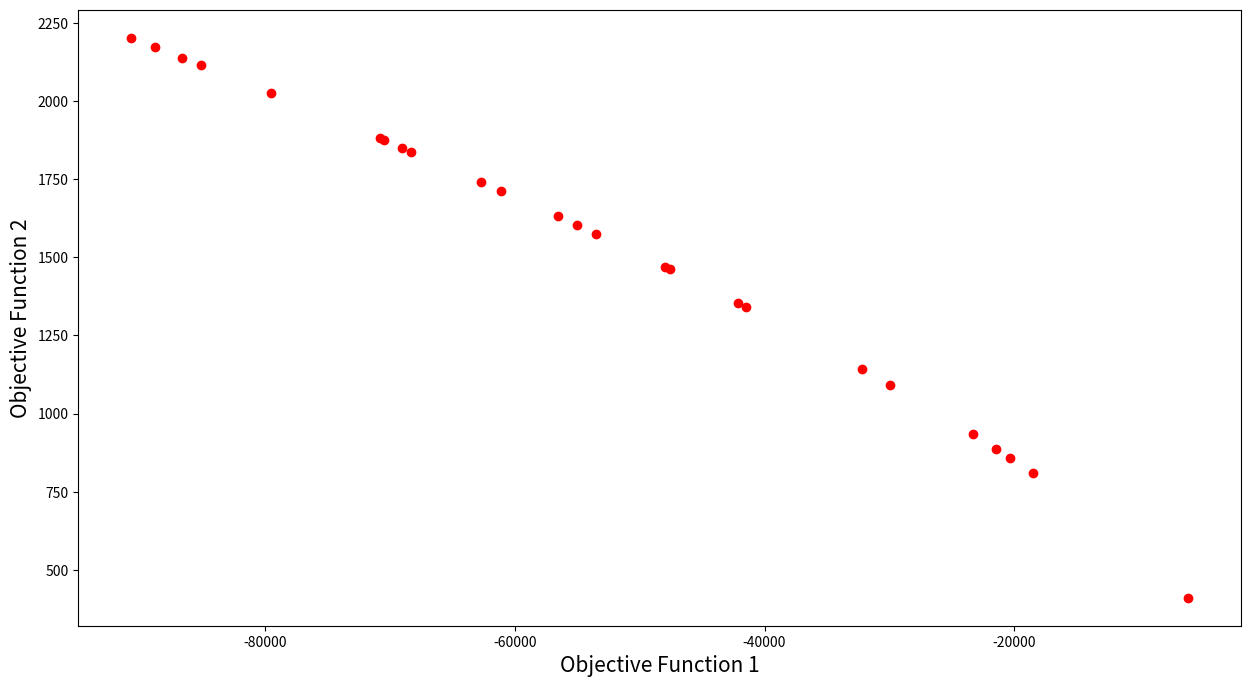

Here is the Python script that generated this plot:
#!/usr/bin/python3
# [redacted]
import math
import random
import matplotlib.pyplot as plt
import numpy as np

def objective1(x):
  y = -x**3
  return y

def objective2(x):
  y = -(x-2)**2
  return y

population = 25
max_gen = 501
min_value= -100
max_value= 100
mut_rate = 0.25
cross_rate = 1

def index_locator(a,list):
  for i in range(0,len(list)):
    if list[i] == a:
      return i
  return -1

def sort_by_values(list1, values):
  sorted_list = []
  while(len(sorted_list)!=len(list1)):
    if index_locator(min(values),values) in list1:
      sorted_list.append(index_locator(min(values),values))
    values[index_locator(min(values),values)] = math.inf
  return sorted_list

def crowding_distance(values1, values2, front):
  distance = [0 for i in range(0,len(front))]
  sorted1 = sort_by_values(front, values1[:])
  sorted2 = sort_by_values(front, values2[:])
  distance[0] = 9999999999999999
  distance[len(front) - 1] = 9999999999999999
  for k in range(1,len(front)-1):
    distance[k] = distance[k]+ (values1[sorted1[k+1]] - values2[sorted1[k-1]])/(max(values1)-min(values1))
  for k in range(1,len(front)-1):
    distance[k] = distance[k]+ (values1[sorted2[k+1]] - values2[sorted2[k-1]])/(max(values2)-min(values2))
  return distance

def crossover(a,b):
  r=random.random()
  if r < cross_rate:
    return mutation((a+b)/2)
  else:
    return mutation((a-b)/2)
  
def mutation(solution):
  mutation_prob = random.random()
  if mutation_prob < mut_rate:
    solution = min_value+(max_value-min_value)*random.random()
  return solution

def non_dominated_sorting_algorithm(values1, values2):
  S=[[] for i in range(0,len(values1))]
  front = [[]]
  n=[0 for i in range(0,len(values1))]
  rank = [0 for i in range(0, len(values1))]

  for p in range(0,len(values1)):
      S[p]=[]
      n[p]=0
      for q in range(0, len(values1)):
          if (values1[p] > values1[q] and values2[p] > values2[q]) or (values1[p] >= values1[q] and values2[p] > values2[q]) or (values1[p] > values1[q] and values2[p] >= values2[q]):
              if q not in S[p]:
                  S[p].append(q)
          elif (values1[q] > values1[p] and values2[q] > values2[p]) or (values1[q] >= values1[p] and values2[q] > values2[p]) or (values1[q] > values1[p] and values2[q] >= values2[p]):
              n[p] = n[p] + 1
      if n[p]==0:
          rank[p] = 0
          if p not in front[0]:
              front[0].append(p)
  i = 0
  while(front[i] != []):
      Q=[]
      for p in front[i]:
          for q in S[p]:
              n[q] =n[q] - 1
              if( n[q]==0):
                  rank[q]=i+1
                  if q not in Q:
                      Q.append(q)
      i = i+1
      front.append(Q)
  del front[len(front)-1]
  return front

def generate_solution(min_val, max_val, min_dist):
  coords = np.zeros(15)
  
  coords[0] = min_val
  coords[14] = max_val

  flag = True
  while flag or coords[2] - coords[0] < min_dist:
    coords[1:3] = np.random.uniform(coords[0], max_val, 2)
    coords[0:3].sort()
    flag = False

  flag = True
  while flag or coords[5] - coords[3] < min_dist:
    coords[3] = np.random.uniform(coords[0], coords[2])
    coords[4:6] = np.random.uniform(coords[3], max_val, 2)
    coords[3:6].sort()
    flag = False
  
  flag = True
  while flag or coords[8] - coords[6] < min_dist:
    coords[6] = np.random.uniform(coords[0], coords[5])
    coords[7:9] = np.random.uniform(coords[6], max_val, 2)
    coords[6:9].sort()
    flag = False
  
  flag = True
  while flag or coords[11] - coords[9] < min_dist:
    coords[9] = np.random.uniform(coords[0], coords[8])
    coords[10:12] = np.random.uniform(coords[9], max_val, 2)
    coords[9:12].sort()
    flag = False
  
  flag = True
  while flag or coords[14] - coords[12] < min_dist:
    coords[12] = np.random.uniform(coords[0], coords[11])
    coords[13] = np.random.uniform(coords[12], max_val)
    coords[12:15].sort()
    flag = False
  
  coords[3:12].sort()
  if coords[5] <= coords[2]:
    coords[5] = coords[2] + np.random.uniform(0.05, 0.25)
    coords[5] = min(max_val, coords[5])
  
  if coords[8] <= coords[5]:
    coords[8] = coords[5] + np.random.uniform(0.05, 0.25)
    coords[8] = min(max_val, coords[8])
  
  if coords[11] <= coords[8]:
    coords[11] = coords[8] + np.random.uniform(0.05, 0.25)
    coords[11] = min(max_val, coords[11])

  return coords


def nsga2(population,max_gen,min_value,max_value):  
  gen_no=0
  solution=[min_value+(max_value-min_value)*random.random() for i in range(0,population)]
    
  while(gen_no<max_gen):
    objective1_values = [objective1(solution[i])for i in range(0,population)]
    objective2_values = [objective2(solution[i])for i in range(0,population)]
    non_dominated_sorted_solution = non_dominated_sorting_algorithm(objective1_values[:],objective2_values[:])
    print('Best Front for Generation:',gen_no)
    for values in non_dominated_sorted_solution[0]:
        print(round(solution[values],3),end=" ")
    print("\n")
    crowding_distance_values=[]
    for i in range(0,len(non_dominated_sorted_solution)):
        crowding_distance_values.append(crowding_distance(objective1_values[:],objective2_values[:],non_dominated_sorted_solution[i][:]))
    solution2 = solution[:]
    
    while(len(solution2)!=2*population):
        a1 = random.randint(0,population-1)
        b1 = random.randint(0,population-1)
        solution2.append(crossover(solution[a1],solution[b1]))
    objective1_values2 = [objective1(solution2[i])for i in range(0,2*population)]
    objective2_values2 = [objective2(solution2[i])for i in range(0,2*population)]
    non_dominated_sorted_solution2 = non_dominated_sorting_algorithm(objective1_values2[:],objective2_values2[:])
    crowding_distance_values2=[]
    for i in range(0,len(non_dominated_sorted_solution2)):
        crowding_distance_values2.append(crowding_distance(objective1_values2[:],objective2_values2[:],non_dominated_sorted_solution2[i][:]))
    new_solution= []
    for i in range(0,len(non_dominated_sorted_solution2)):
        non_dominated_sorted_solution2_1 = [index_locator(non_dominated_sorted_solution2[i][j],non_dominated_sorted_solution2[i] ) for j in range(0,len(non_dominated_sorted_solution2[i]))]
        front22 = sort_by_values(non_dominated_sorted_solution2_1[:], crowding_distance_values2[i][:])
        front = [non_dominated_sorted_solution2[i][front22[j]] for j in range(0,len(non_dominated_sorted_solution2[i]))]
        front.reverse()
        for value in front:
            new_solution.append(value)
            if(len(new_solution)==population):
                break
        if (len(new_solution) == population):
            break
    solution = [solution2[i] for i in new_solution]
    gen_no = gen_no + 1
  
  return [objective1_values, objective2_values]

def non_dominating_curve_plotter(objective1_values, objective2_values):
  plt.figure(figsize=(15,8))
  objective1 = [i * -1 for i in objective1_values]
  objective2 = [j * -1 for j in objective2_values]
  plt.xlabel('Objective Function 1', fontsize=15)
  plt.ylabel('Objective Function 2', fontsize=15)
  plt.scatter(objective1, objective2, c='red')
  plt.show()
  
objective1_values, objective2_values = nsga2(population,max_gen,min_value,max_value)

non_dominating_curve_plotter(objective1_values, objective2_values)
